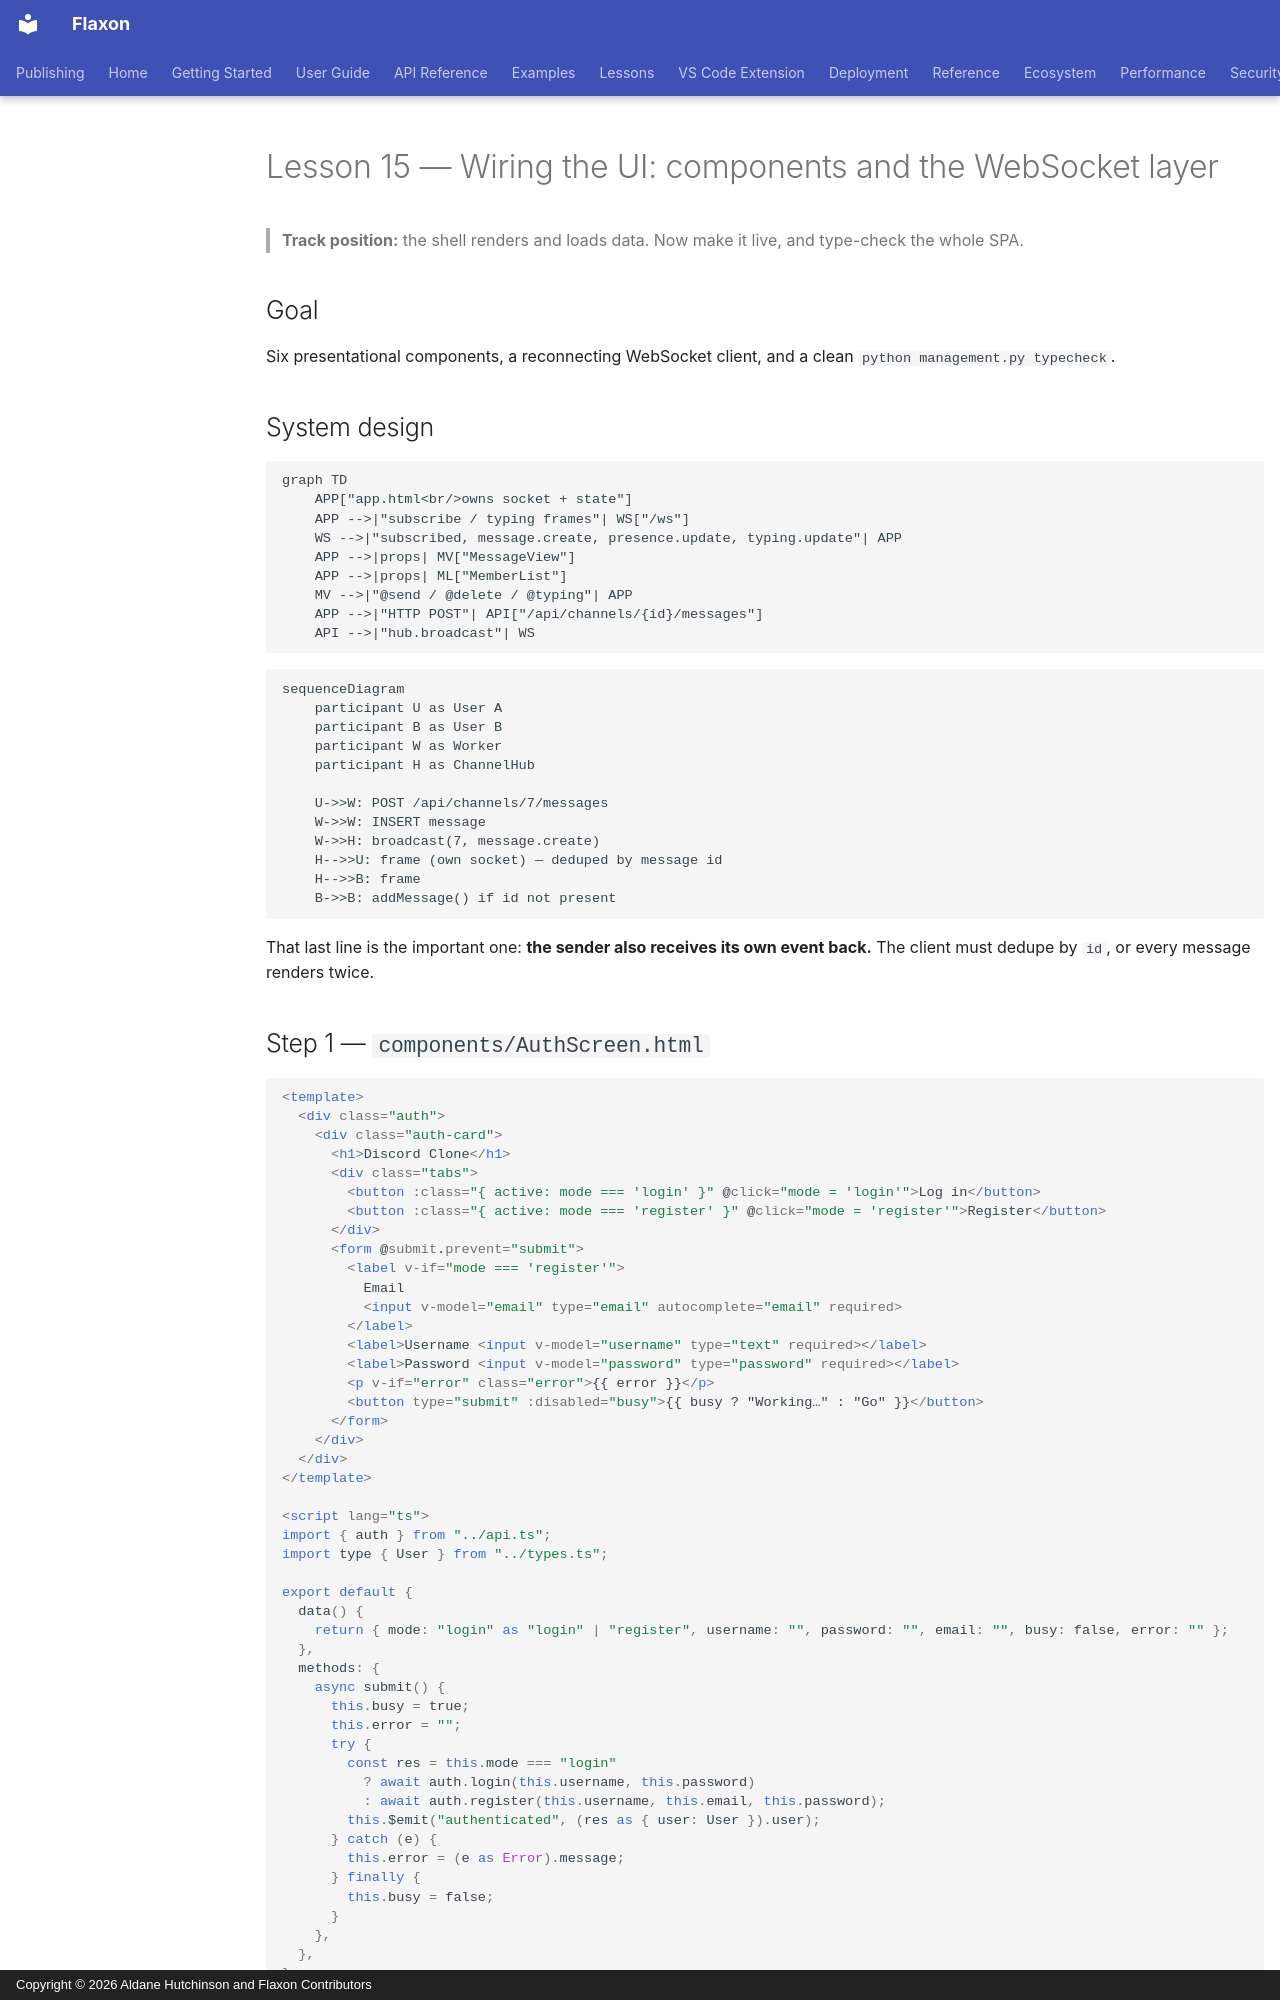

repository: aldanedev-create/flaxon · page: tutorials/discord-clone/15-wiring-ui/index.html · generator: mkdocs · copyright: Copyright © 2026 Aldane Hutchinson and Flaxon Contributors

# Lesson 15 — Wiring the UI: components and the WebSocket layer

> **Track position:** the shell renders and loads data. Now make it live, and
> type-check the whole SPA.

## Goal

Six presentational components, a reconnecting WebSocket client, and a clean
`python management.py typecheck`.

## System design

```mermaid
graph TD
    APP["app.html<br/>owns socket + state"]
    APP -->|"subscribe / typing frames"| WS["/ws"]
    WS -->|"subscribed, message.create, presence.update, typing.update"| APP
    APP -->|props| MV["MessageView"]
    APP -->|props| ML["MemberList"]
    MV -->|"@send / @delete / @typing"| APP
    APP -->|"HTTP POST"| API["/api/channels/{id}/messages"]
    API -->|"hub.broadcast"| WS
```

```mermaid
sequenceDiagram
    participant U as User A
    participant B as User B
    participant W as Worker
    participant H as ChannelHub

    U->>W: POST /api/channels/7/messages
    W->>W: INSERT message
    W->>H: broadcast(7, message.create)
    H-->>U: frame (own socket) — deduped by message id
    H-->>B: frame
    B->>B: addMessage() if id not present
```

That last line is the important one: **the sender also receives its own event
back.** The client must dedupe by `id`, or every message renders twice.

## Step 1 — `components/AuthScreen.html`

```html
<template>
  <div class="auth">
    <div class="auth-card">
      <h1>Discord Clone</h1>
      <div class="tabs">
        <button :class="{ active: mode === 'login' }" @click="mode = 'login'">Log in</button>
        <button :class="{ active: mode === 'register' }" @click="mode = 'register'">Register</button>
      </div>
      <form @submit.prevent="submit">
        <label v-if="mode === 'register'">
          Email
          <input v-model="email" type="email" autocomplete="email" required>
        </label>
        <label>Username <input v-model="username" type="text" required></label>
        <label>Password <input v-model="password" type="password" required></label>
        <p v-if="error" class="error">{{ error }}</p>
        <button type="submit" :disabled="busy">{{ busy ? "Working…" : "Go" }}</button>
      </form>
    </div>
  </div>
</template>

<script lang="ts">
import { auth } from "../api.ts";
import type { User } from "../types.ts";

export default {
  data() {
    return { mode: "login" as "login" | "register", username: "", password: "", email: "", busy: false, error: "" };
  },
  methods: {
    async submit() {
      this.busy = true;
      this.error = "";
      try {
        const res = this.mode === "login"
          ? await auth.login(this.username, this.password)
          : await auth.register(this.username, this.email, this.password);
        this.$emit("authenticated", (res as { user: User }).user);
      } catch (e) {
        this.error = (e as Error).message;
      } finally {
        this.busy = false;
      }
    },
  },
};
</script>
```
